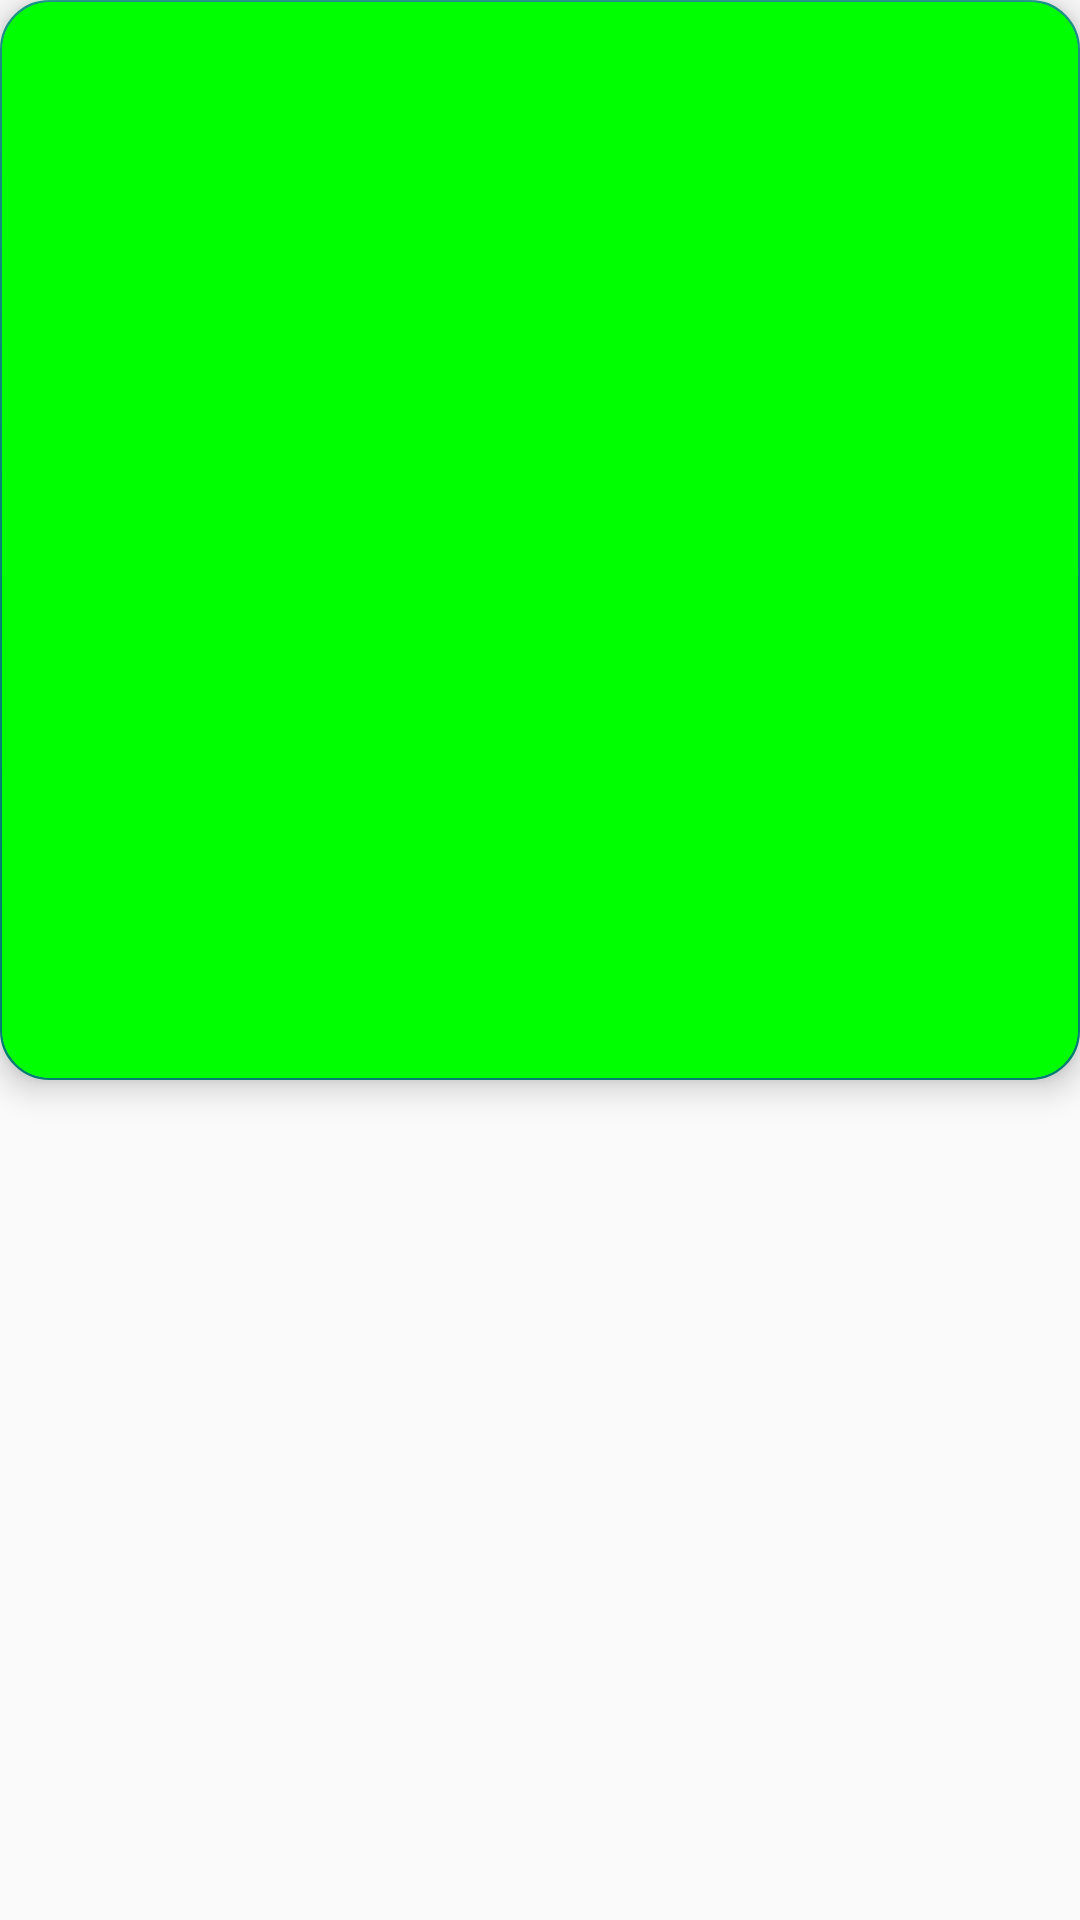

Produce the Android XML layout that renders to this screen, including the resource entries it uses.
<!-- AndroidManifest.xml: application theme AppTheme -->
<!-- res/layout/btn_plus_fab.xml -->
<?xml version="1.0" encoding="utf-8"?>
<com.google.android.material.floatingactionbutton.FloatingActionButton xmlns:android="http://schemas.android.com/apk/res/android"
    xmlns:app="http://schemas.android.com/apk/res-auto"
    android:id="@+id/fab_add"
    android:layout_width="64dp"
    android:layout_height="64dp"
    android:layout_gravity="bottom|end"
    android:layout_margin="16dp"
    android:backgroundTint="@color/okay"
    android:contentDescription="@string/plus_fab_button_desc"
    android:src="@drawable/ic_add"
    app:fabCustomSize="64dp"
    app:fabSize="normal"
    app:shapeAppearanceOverlay="@style/ShapeAppearance.Fab.Rounded" />
<!-- resources referenced by this layout -->
<resources>
  <color name="okay">#0f0</color>
  <string name="plus_fab_button_desc">Button to Add itens</string>
  <style name="ShapeAppearance.Fab.Rounded" parent="">
          <item name="cornerFamily">rounded</item>
          <item name="cornerSize">16dp</item>
      </style>
  <style name="AppTheme" parent="Theme.AppCompat.Light.NoActionBar">
      </style>
</resources>
